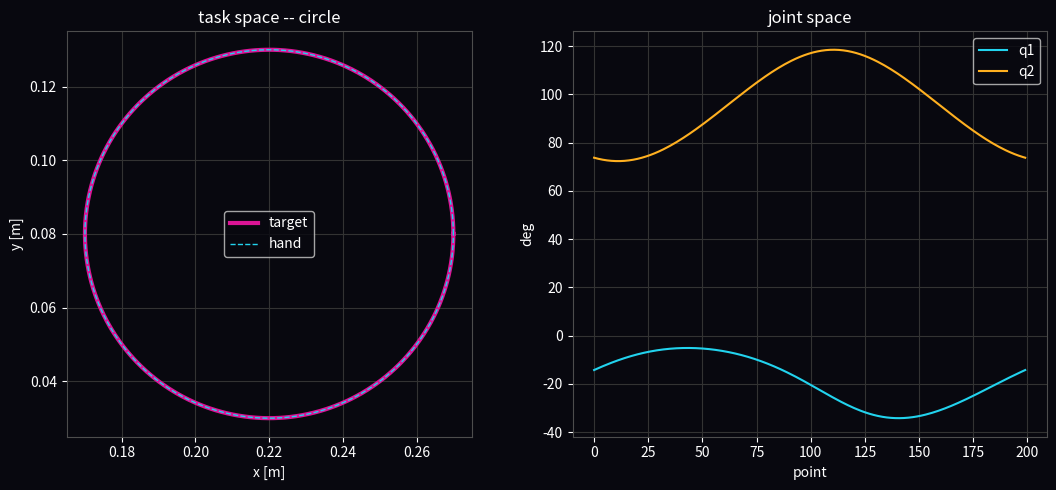

Generate this figure with matplotlib:
#!/usr/bin/python3
# ============================================================
# ELEC 311 -- Lecture 8: Draw a Shape
#
# One target was a warm-up. A SHAPE is a list of targets.
# Solve each one, keep the answer, feed it to the next.
#
#   python ik_curves.py circle
#   python ik_curves.py eight
#   python ik_curves.py spiral
# ============================================================

import sys
import numpy as np
import matplotlib.pyplot as plt

l1, l2 = 0.20, 0.15

def fk(q1, q2):
    return np.array([l1*np.cos(q1) + l2*np.cos(q1 + q2),
                     l1*np.sin(q1) + l2*np.sin(q1 + q2)])

def jacobian(q1, q2):
    return np.array([
        [-l1*np.sin(q1) - l2*np.sin(q1 + q2), -l2*np.sin(q1 + q2)],
        [ l1*np.cos(q1) + l2*np.cos(q1 + q2),  l2*np.cos(q1 + q2)]])

def solve(target, q1, q2):
    for _ in range(50):
        e = fk(q1, q2) - target
        if np.linalg.norm(e) < 1e-10:
            return q1, q2, True
        dq = np.linalg.inv(jacobian(q1, q2)) @ e
        q1, q2 = q1 - dq[0], q2 - dq[1]
    return q1, q2, False

# ---------- the shapes, as parametric equations ----------
def curve(name, n=200):
    t = np.linspace(0, 2*np.pi, n)
    if name == "circle":
        return 0.22 + 0.05*np.cos(t), 0.08 + 0.05*np.sin(t)
    if name == "eight":
        return 0.22 + 0.07*np.cos(t), 0.09 + 0.05*np.sin(t)*np.cos(t)
    if name == "spiral":
        r = 0.02 + 0.035*t/(2*np.pi)
        return 0.22 + r*np.cos(3*t), 0.10 + r*np.sin(3*t)
    raise SystemExit("choose: circle | eight | spiral")

name = sys.argv[1] if len(sys.argv) > 1 else "circle"
xs, ys = curve(name)

q1, q2 = 0.3, 0.5
hx, hy, Q1, Q2 = [], [], [], []
for x, y in zip(xs, ys):
    q1, q2, ok = solve(np.array([x, y]), q1, q2)
    if not ok:
        print(f"  no solution at ({x:.3f}, {y:.3f})")
        continue
    p = fk(q1, q2)
    hx.append(p[0]); hy.append(p[1]); Q1.append(q1); Q2.append(q2)

print(f"  {name}: solved {len(hx)} of {len(xs)} points")
print(f"  max error: {max(np.hypot(np.array(hx)-xs, np.array(hy)-ys)):.2e} m")

# ---------- plot ----------
plt.rcParams.update({"axes.facecolor": (8/255, 8/255, 15/255),
                     "figure.facecolor": (8/255, 8/255, 15/255),
                     "text.color": "white", "axes.labelcolor": "white",
                     "xtick.color": "white", "ytick.color": "white",
                     "axes.edgecolor": (0.3, 0.3, 0.3)})
fig, ax = plt.subplots(1, 2, figsize=(11, 5))

ax[0].plot(xs, ys, color=(220/255, 20/255, 150/255), lw=3, label="target")
ax[0].plot(hx, hy, color=(34/255, 211/255, 238/255), lw=1, ls="--", label="hand")
ax[0].set_aspect("equal", "box"); ax[0].grid(True, color=(0.2, 0.2, 0.2))
ax[0].set_title(f"task space -- {name}"); ax[0].legend()
ax[0].set_xlabel("x [m]"); ax[0].set_ylabel("y [m]")

ax[1].plot(np.degrees(Q1), color=(34/255, 211/255, 238/255), label="q1")
ax[1].plot(np.degrees(Q2), color=(255/255, 176/255, 32/255), label="q2")
ax[1].grid(True, color=(0.2, 0.2, 0.2)); ax[1].legend()
ax[1].set_title("joint space"); ax[1].set_xlabel("point"); ax[1].set_ylabel("deg")

plt.tight_layout(); plt.show()
